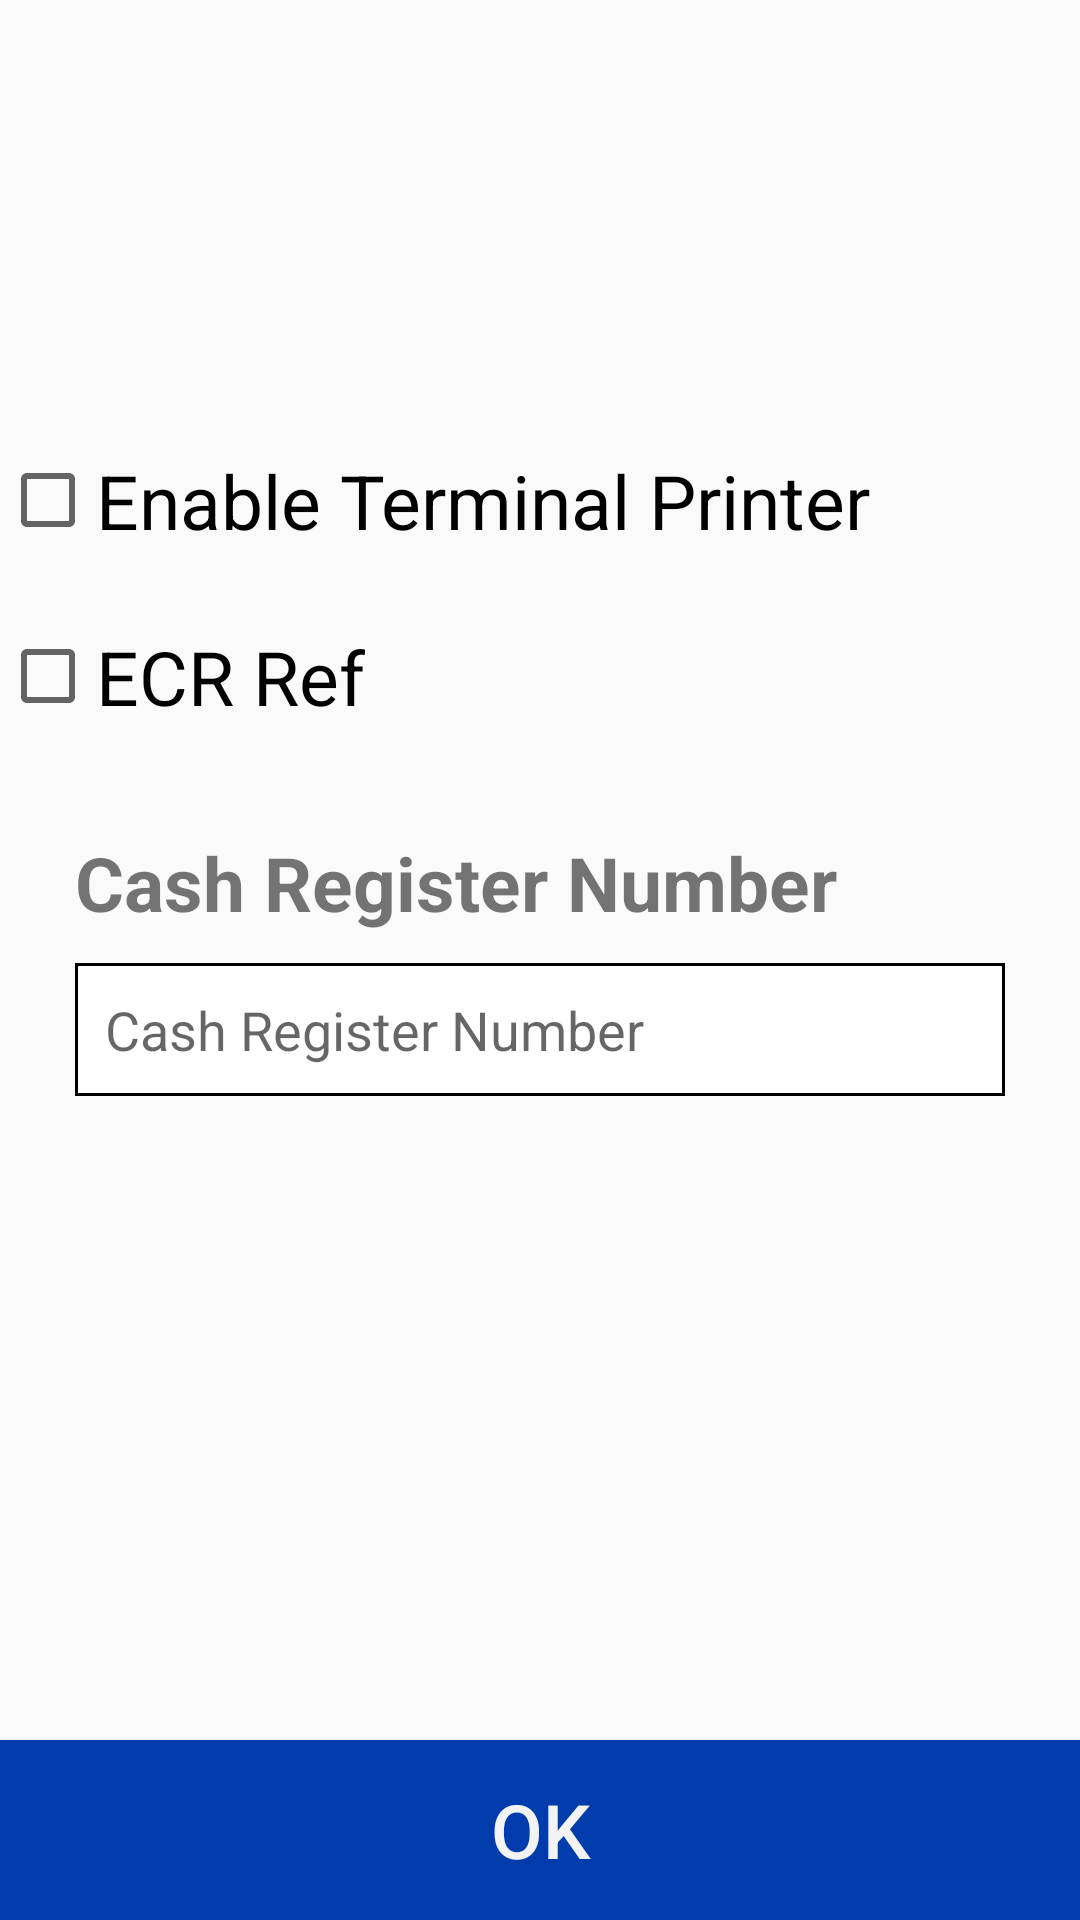

The Android layout XML behind this screen, and the referenced resources:
<!-- AndroidManifest.xml: application theme SplashTheme -->
<!-- res/layout/transaction_setting_fragment.xml -->
<?xml version="1.0" encoding="utf-8"?>
<layout xmlns:tools="http://schemas.android.com/tools"
    xmlns:android="http://schemas.android.com/apk/res/android">

    <FrameLayout
        android:layout_width="match_parent"
        android:layout_height="match_parent"
        tools:context=".ui.fragment.setting.transaction.TransactionSettingFragment">

        <RelativeLayout
            android:layout_width="match_parent"
            android:layout_height="match_parent">

            <CheckBox
                android:id="@+id/terminal_printer"
                android:layout_width="wrap_content"
                android:layout_height="wrap_content"
                android:layout_marginTop="150dp"
                android:text="Enable Terminal Printer"
                android:textSize="@dimen/dp25" />

            <CheckBox
                android:id="@+id/ecr_no"
                android:layout_width="wrap_content"
                android:layout_height="wrap_content"
                android:layout_below="@id/terminal_printer"
                android:layout_marginTop="@dimen/dp25"
                android:text="ECR Ref"
                android:textSize="@dimen/dp25" />

            <TextView
                android:id="@+id/cash_register_no_tv"
                android:layout_width="wrap_content"
                android:layout_height="wrap_content"
                android:layout_below="@id/ecr_no"
                android:layout_marginHorizontal="@dimen/dp25"
                android:layout_marginTop="@dimen/dp35"
                android:text="@string/cash_register_number"
                android:textSize="@dimen/dp25"
                android:textStyle="bold" />


            <EditText
                android:id="@+id/cash_register_no_et"
                android:layout_width="match_parent"
                android:layout_height="wrap_content"
                android:layout_below="@+id/cash_register_no_tv"
                android:layout_marginHorizontal="@dimen/dp25"
                android:layout_marginTop="@dimen/dp10"
                android:background="@drawable/border"
                android:hint="@string/cash_register_number"
                android:inputType="number"
                android:maxLength="8"
                android:padding="@dimen/dp10" />

            <Button
                android:id="@+id/ok_button"
                android:layout_width="match_parent"
                android:layout_height="@dimen/dp60"
                android:layout_alignParentBottom="true"
                android:background="@color/blue"
                android:text="OK"
                android:textColor="@color/white"
                android:textSize="@dimen/dp25" />

        </RelativeLayout>
    </FrameLayout>
</layout>
<!-- resources referenced by this layout -->
<resources>
  <color name="blue">#003CAB</color>
  <color name="white">#F3F3F3</color>
  <dimen name="dp10">10dp</dimen>
  <dimen name="dp25">25dp</dimen>
  <dimen name="dp35">35dp</dimen>
  <dimen name="dp60">60dp</dimen>
  <!-- drawable border (drawable) -->
  <shape xmlns:android="http://schemas.android.com/apk/res/android" android:shape="rectangle" >
      <solid android:color="@android:color/white" />
  
      <stroke android:width="1dip" android:color="#000000" />
  
  </shape>
  <string name="cash_register_number">Cash Register Number</string>
  <style name="SplashTheme" parent="Theme.AppCompat.Light.NoActionBar" />
</resources>
